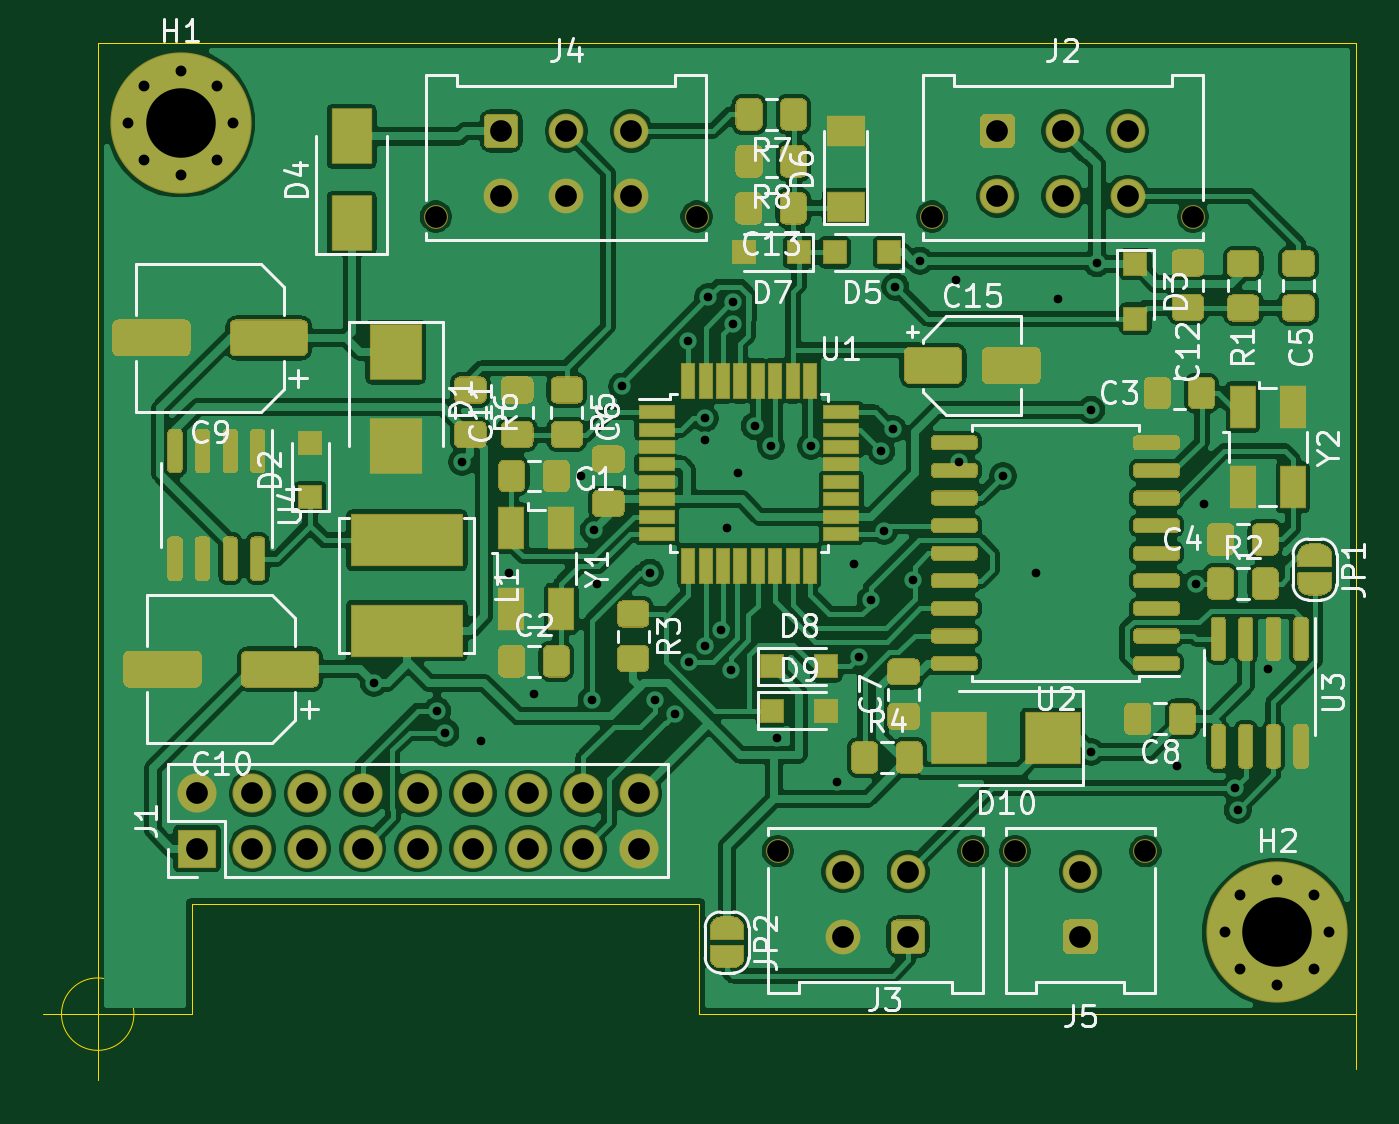
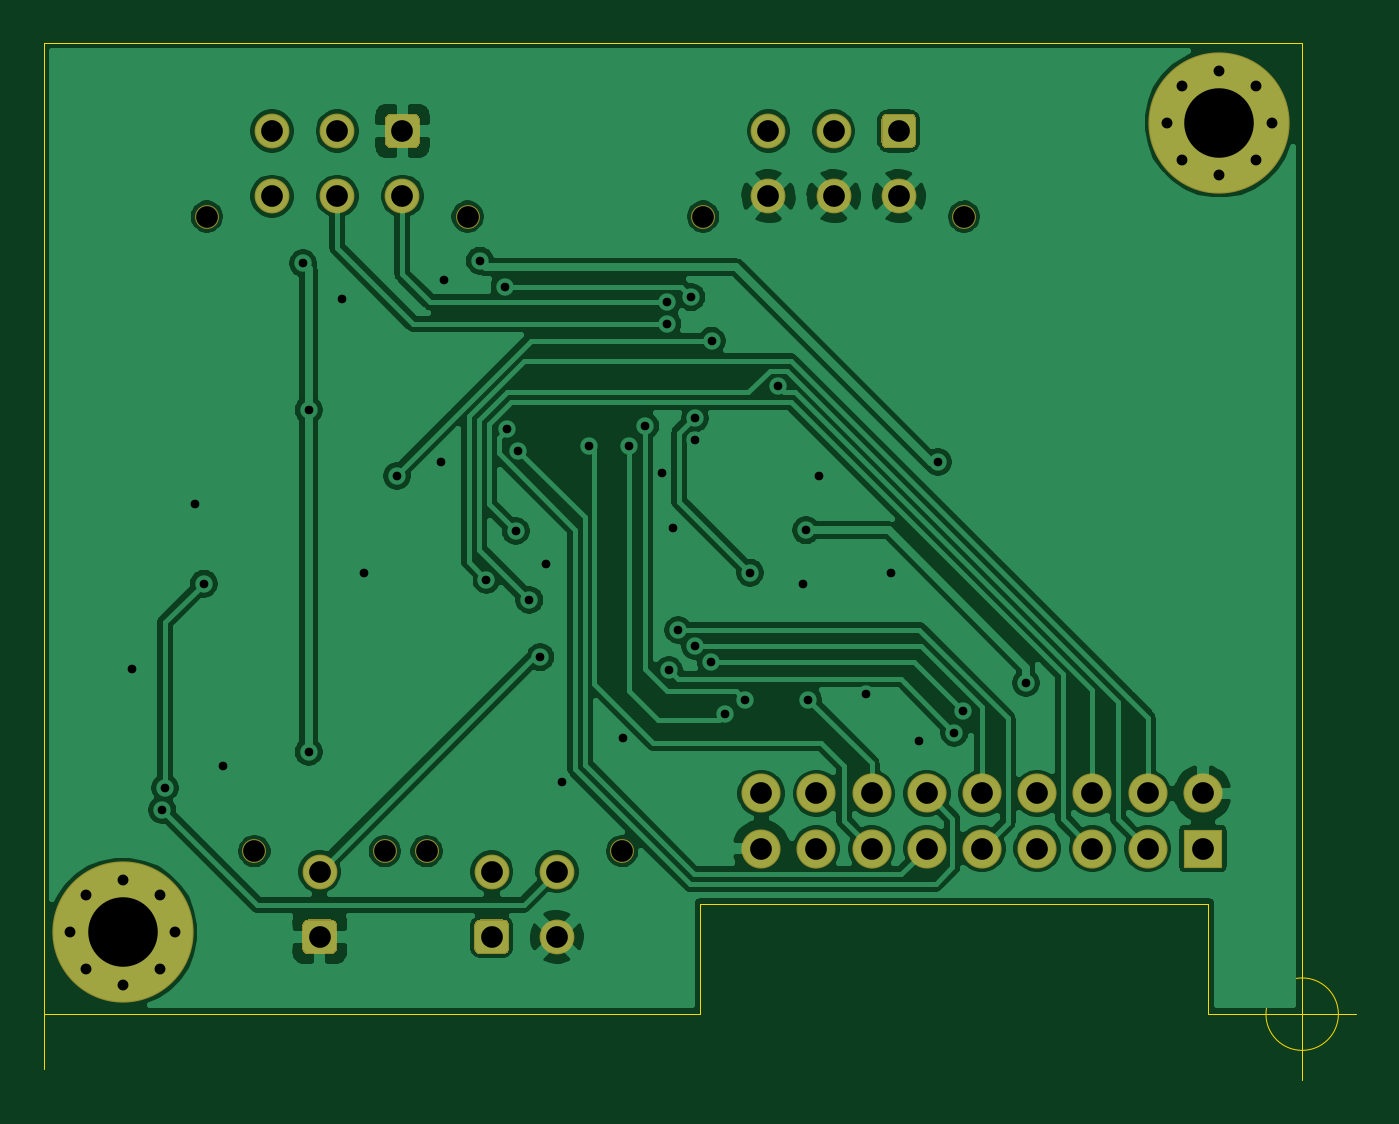
Circuit board: 10 layer files. Board 60.4 x 47.8 mm.
- bottom_copper: CAN_Display-B_Cu.gbr (131422 bytes)
- bottom_mask: CAN_Display-B_Mask.gbr (3655 bytes)
- paste: CAN_Display-B_Paste.gbr (474 bytes)
- bottom_silk: CAN_Display-B_SilkS.gbr (475 bytes)
- outline: CAN_Display-Edge_Cuts.gbr (1098 bytes)
- top_copper: CAN_Display-F_Cu.gbr (294227 bytes)
- top_mask: CAN_Display-F_Mask.gbr (42472 bytes)
- paste: CAN_Display-F_Paste.gbr (29702 bytes)
- top_silk: CAN_Display-F_SilkS.gbr (43902 bytes)
- drill: CAN_Display.drl (2162 bytes)

=== bottom_copper: CAN_Display-B_Cu.gbr (131422 bytes, source omitted) ===
=== bottom_mask: CAN_Display-B_Mask.gbr ===
%TF.GenerationSoftware,KiCad,Pcbnew,(5.1.6-0-10_14)*%
%TF.CreationDate,2021-03-12T18:27:13+01:00*%
%TF.ProjectId,CAN_Display,43414e5f-4469-4737-906c-61792e6b6963,rev?*%
%TF.SameCoordinates,Original*%
%TF.FileFunction,Soldermask,Bot*%
%TF.FilePolarity,Negative*%
%FSLAX46Y46*%
G04 Gerber Fmt 4.6, Leading zero omitted, Abs format (unit mm)*
G04 Created by KiCad (PCBNEW (5.1.6-0-10_14)) date 2021-03-12 18:27:13*
%MOMM*%
%LPD*%
G01*
G04 APERTURE LIST*
%ADD10O,1.800000X1.800000*%
%ADD11R,1.800000X1.800000*%
%ADD12C,1.600000*%
%ADD13C,1.100000*%
%ADD14C,0.900000*%
%ADD15C,6.500000*%
G04 APERTURE END LIST*
D10*
%TO.C,J1*%
X151892000Y-111760000D03*
X151892000Y-114300000D03*
X149352000Y-111760000D03*
X149352000Y-114300000D03*
X146812000Y-111760000D03*
X146812000Y-114300000D03*
X144272000Y-111760000D03*
X144272000Y-114300000D03*
X141732000Y-111760000D03*
X141732000Y-114300000D03*
X139192000Y-111760000D03*
X139192000Y-114300000D03*
X136652000Y-111760000D03*
X136652000Y-114300000D03*
X134112000Y-111760000D03*
X134112000Y-114300000D03*
X131572000Y-111760000D03*
D11*
X131572000Y-114300000D03*
%TD*%
D12*
%TO.C,J2*%
X174402000Y-84280000D03*
X171402000Y-84280000D03*
X168402000Y-84280000D03*
X174402000Y-81280000D03*
X171402000Y-81280000D03*
G36*
G01*
X167602000Y-81813333D02*
X167602000Y-80746667D01*
G75*
G02*
X167868667Y-80480000I266667J0D01*
G01*
X168935333Y-80480000D01*
G75*
G02*
X169202000Y-80746667I0J-266667D01*
G01*
X169202000Y-81813333D01*
G75*
G02*
X168935333Y-82080000I-266667J0D01*
G01*
X167868667Y-82080000D01*
G75*
G02*
X167602000Y-81813333I0J266667D01*
G01*
G37*
D13*
X177402000Y-85220000D03*
X165402000Y-85220000D03*
%TD*%
D12*
%TO.C,J5*%
X172212000Y-115364000D03*
G36*
G01*
X173012000Y-117830667D02*
X173012000Y-118897333D01*
G75*
G02*
X172745333Y-119164000I-266667J0D01*
G01*
X171678667Y-119164000D01*
G75*
G02*
X171412000Y-118897333I0J266667D01*
G01*
X171412000Y-117830667D01*
G75*
G02*
X171678667Y-117564000I266667J0D01*
G01*
X172745333Y-117564000D01*
G75*
G02*
X173012000Y-117830667I0J-266667D01*
G01*
G37*
D13*
X169212000Y-114424000D03*
X175212000Y-114424000D03*
%TD*%
D12*
%TO.C,J4*%
X151559000Y-84280000D03*
X148559000Y-84280000D03*
X145559000Y-84280000D03*
X151559000Y-81280000D03*
X148559000Y-81280000D03*
G36*
G01*
X144759000Y-81813333D02*
X144759000Y-80746667D01*
G75*
G02*
X145025667Y-80480000I266667J0D01*
G01*
X146092333Y-80480000D01*
G75*
G02*
X146359000Y-80746667I0J-266667D01*
G01*
X146359000Y-81813333D01*
G75*
G02*
X146092333Y-82080000I-266667J0D01*
G01*
X145025667Y-82080000D01*
G75*
G02*
X144759000Y-81813333I0J266667D01*
G01*
G37*
D13*
X154559000Y-85220000D03*
X142559000Y-85220000D03*
%TD*%
D14*
%TO.C,H2*%
X182972112Y-116459000D03*
X181275056Y-115756056D03*
X179578000Y-116459000D03*
X178875056Y-118156056D03*
X179578000Y-119853112D03*
X181275056Y-120556056D03*
X182972112Y-119853112D03*
X183675056Y-118156056D03*
D15*
X181275056Y-118156056D03*
%TD*%
D14*
%TO.C,H1*%
X132507056Y-79201944D03*
X130810000Y-78499000D03*
X129112944Y-79201944D03*
X128410000Y-80899000D03*
X129112944Y-82596056D03*
X130810000Y-83299000D03*
X132507056Y-82596056D03*
X133210000Y-80899000D03*
D15*
X130810000Y-80899000D03*
%TD*%
D12*
%TO.C,J3*%
X161290000Y-115364000D03*
X164290000Y-115364000D03*
X161290000Y-118364000D03*
G36*
G01*
X165090000Y-117830667D02*
X165090000Y-118897333D01*
G75*
G02*
X164823333Y-119164000I-266667J0D01*
G01*
X163756667Y-119164000D01*
G75*
G02*
X163490000Y-118897333I0J266667D01*
G01*
X163490000Y-117830667D01*
G75*
G02*
X163756667Y-117564000I266667J0D01*
G01*
X164823333Y-117564000D01*
G75*
G02*
X165090000Y-117830667I0J-266667D01*
G01*
G37*
D13*
X158290000Y-114424000D03*
X167290000Y-114424000D03*
%TD*%
M02*

=== paste: CAN_Display-B_Paste.gbr ===
%TF.GenerationSoftware,KiCad,Pcbnew,(5.1.6-0-10_14)*%
%TF.CreationDate,2021-03-12T18:27:13+01:00*%
%TF.ProjectId,CAN_Display,43414e5f-4469-4737-906c-61792e6b6963,rev?*%
%TF.SameCoordinates,Original*%
%TF.FileFunction,Paste,Bot*%
%TF.FilePolarity,Positive*%
%FSLAX46Y46*%
G04 Gerber Fmt 4.6, Leading zero omitted, Abs format (unit mm)*
G04 Created by KiCad (PCBNEW (5.1.6-0-10_14)) date 2021-03-12 18:27:13*
%MOMM*%
%LPD*%
G01*
G04 APERTURE LIST*
G04 APERTURE END LIST*
M02*

=== bottom_silk: CAN_Display-B_SilkS.gbr ===
%TF.GenerationSoftware,KiCad,Pcbnew,(5.1.6-0-10_14)*%
%TF.CreationDate,2021-03-12T18:27:13+01:00*%
%TF.ProjectId,CAN_Display,43414e5f-4469-4737-906c-61792e6b6963,rev?*%
%TF.SameCoordinates,Original*%
%TF.FileFunction,Legend,Bot*%
%TF.FilePolarity,Positive*%
%FSLAX46Y46*%
G04 Gerber Fmt 4.6, Leading zero omitted, Abs format (unit mm)*
G04 Created by KiCad (PCBNEW (5.1.6-0-10_14)) date 2021-03-12 18:27:13*
%MOMM*%
%LPD*%
G01*
G04 APERTURE LIST*
G04 APERTURE END LIST*
M02*

=== outline: CAN_Display-Edge_Cuts.gbr ===
%TF.GenerationSoftware,KiCad,Pcbnew,(5.1.6-0-10_14)*%
%TF.CreationDate,2021-03-12T18:27:13+01:00*%
%TF.ProjectId,CAN_Display,43414e5f-4469-4737-906c-61792e6b6963,rev?*%
%TF.SameCoordinates,Original*%
%TF.FileFunction,Profile,NP*%
%FSLAX46Y46*%
G04 Gerber Fmt 4.6, Leading zero omitted, Abs format (unit mm)*
G04 Created by KiCad (PCBNEW (5.1.6-0-10_14)) date 2021-03-12 18:27:13*
%MOMM*%
%LPD*%
G01*
G04 APERTURE LIST*
%TA.AperFunction,Profile*%
%ADD10C,0.050000*%
%TD*%
G04 APERTURE END LIST*
D10*
X131318000Y-116840000D02*
X154686000Y-116840000D01*
X128666666Y-121920000D02*
G75*
G03*
X128666666Y-121920000I-1666666J0D01*
G01*
X124500000Y-121920000D02*
X129500000Y-121920000D01*
X127000000Y-119420000D02*
X127000000Y-124420000D01*
X154686000Y-121920000D02*
X184912000Y-121920000D01*
X154686000Y-116840000D02*
X154686000Y-121920000D01*
X131318000Y-121920000D02*
X131318000Y-116840000D01*
X127000000Y-121920000D02*
X131318000Y-121920000D01*
X184912000Y-77216000D02*
X127000000Y-77216000D01*
X184912000Y-124460000D02*
X184912000Y-77216000D01*
X127000000Y-77216000D02*
X127000000Y-124968000D01*
M02*

=== top_copper: CAN_Display-F_Cu.gbr (294227 bytes, source omitted) ===
=== top_mask: CAN_Display-F_Mask.gbr (42472 bytes, source omitted) ===
=== paste: CAN_Display-F_Paste.gbr (29702 bytes, source omitted) ===
=== top_silk: CAN_Display-F_SilkS.gbr (43902 bytes, source omitted) ===
=== drill: CAN_Display.drl ===
M48
; DRILL file {KiCad (5.1.6-0-10_14)} date Friday, March 12, 2021 at 06:27:16 PM
; FORMAT={3:3/ absolute / metric / suppress leading zeros}
; #@! TF.CreationDate,2021-03-12T18:27:16+01:00
; #@! TF.GenerationSoftware,Kicad,Pcbnew,(5.1.6-0-10_14)
FMAT,2
METRIC,TZ
T1C0.400
T2C0.500
T3C1.000
T4C3.200
T5C1.000
%
G90
G05
T1
X139700Y-106680
X142621Y-107950
X143002Y-108966
X143759Y-96515
X144653Y-109347
X145923Y-101600
X147066Y-107188
X149225Y-97155
X149733Y-107442
X149824Y-99659
X149987Y-102108
X151130Y-93038
X152400Y-101600
X152654Y-107442
X153543Y-108113
X154178Y-90932
X154213Y-105699
X154940Y-94504
X154940Y-95504
X154940Y-104974
X155102Y-88935
X155702Y-104249
X155956Y-99568
X156142Y-106104
X156210Y-89170
X156210Y-90170
X156464Y-97028
X157226Y-94869
X157988Y-95758
X158242Y-109220
X159822Y-95758
X161036Y-111252
X161798Y-101219
X162052Y-105500
X162560Y-102870
X163063Y-96007
X163195Y-99695
X163576Y-94996
X163703Y-88445
X164533Y-101922
X164846Y-87249
X166497Y-88138
X166624Y-96520
X168656Y-97155
X170180Y-101600
X171196Y-89027
X172720Y-94107
X172720Y-109855
X172974Y-87376
X176657Y-110490
X177546Y-102108
X177927Y-98425
X179324Y-111506
X179451Y-112522
X180848Y-106045
T2
X128410Y-80899
X129113Y-79202
X129113Y-82596
X130810Y-78499
X130810Y-83299
X132507Y-79202
X132507Y-82596
X133210Y-80899
X178875Y-118156
X179578Y-116459
X179578Y-119853
X181275Y-115756
X181275Y-120556
X182972Y-116459
X182972Y-119853
X183675Y-118156
T3
X161290Y-115364
X161290Y-118364
X164290Y-115364
X164290Y-118364
X168402Y-81280
X168402Y-84280
X171402Y-81280
X171402Y-84280
X174402Y-81280
X174402Y-84280
X131572Y-111760
X131572Y-114300
X134112Y-111760
X134112Y-114300
X136652Y-111760
X136652Y-114300
X139192Y-111760
X139192Y-114300
X141732Y-111760
X141732Y-114300
X144272Y-111760
X144272Y-114300
X146812Y-111760
X146812Y-114300
X149352Y-111760
X149352Y-114300
X151892Y-111760
X151892Y-114300
X145559Y-81280
X145559Y-84280
X148559Y-81280
X148559Y-84280
X151559Y-81280
X151559Y-84280
X172212Y-115364
X172212Y-118364
T4
X130810Y-80899
X181275Y-118156
T5
X158290Y-114424
X167290Y-114424
X165402Y-85220
X177402Y-85220
X142559Y-85220
X154559Y-85220
X169212Y-114424
X175212Y-114424
T0
M30

